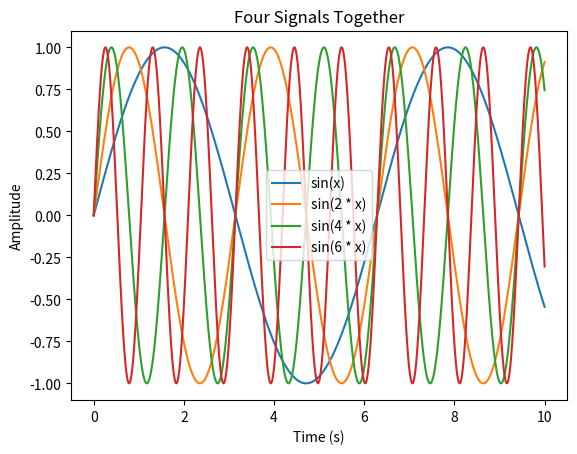

Python code for this plot:
import numpy as np
import matplotlib.pyplot  as plt

x_val = np.linspace(0, 10, 1000)
y1 = np.sin(x_val)
y2 = np.sin(2 * x_val)
y3 = np.sin(4 * x_val)
y4 = np.sin(6 * x_val)

plt.plot(x_val, y1, label="sin(x)")
plt.plot(x_val, y2, label="sin(2 * x)")
plt.plot(x_val, y3, label="sin(4 * x)")
plt.plot(x_val, y4, label="sin(6 * x)")

plt.title('Four Signals Together')

plt.xlabel('Time (s)')
plt.ylabel('Amplitude')
plt.legend()


plt.show()
